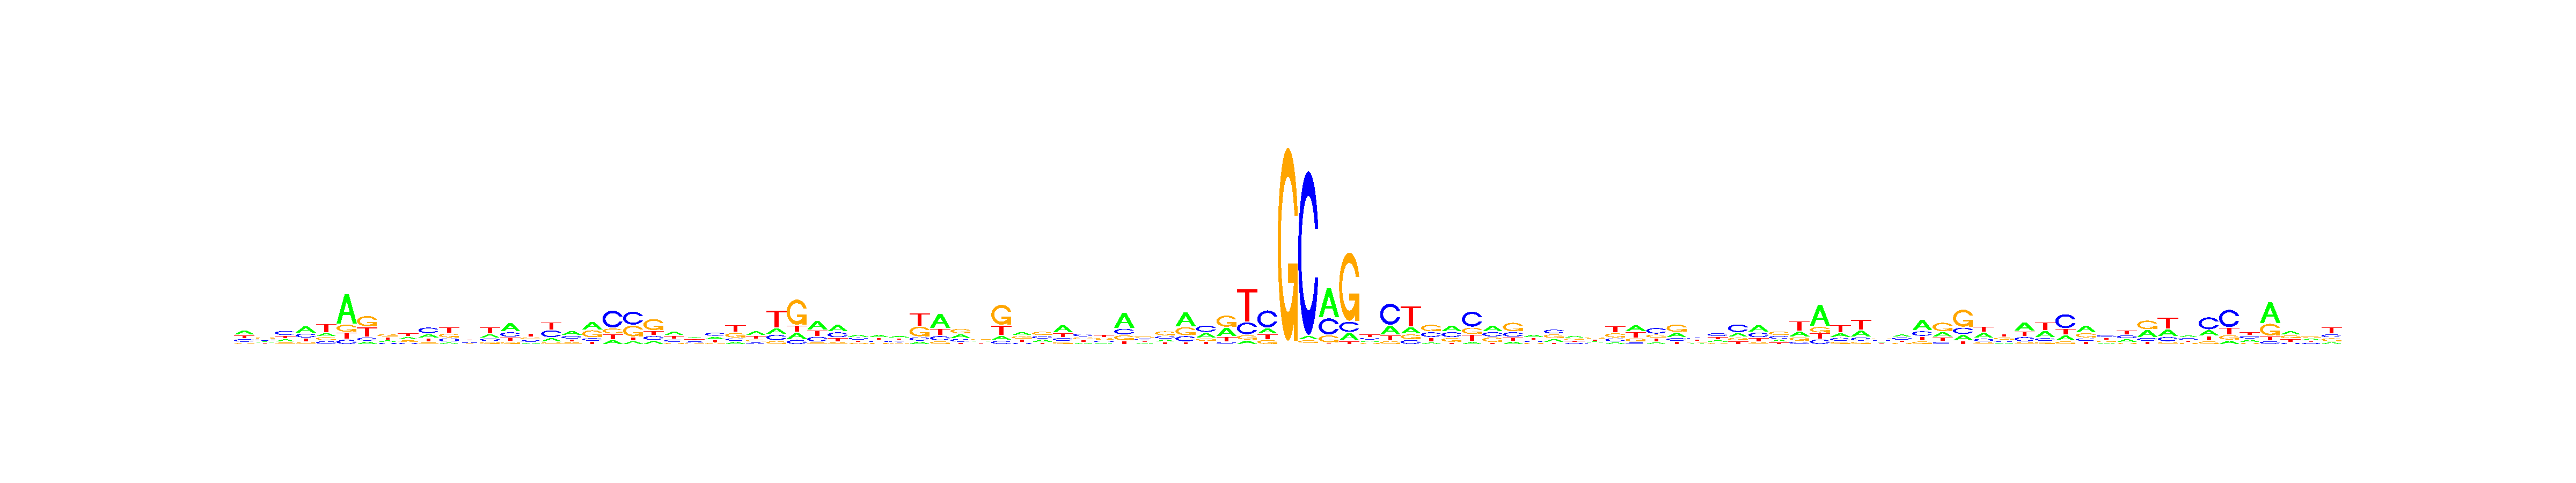

The file beside this chart, header and first rows:
, V1, V2, V3, V4, V5, V6, V7, V8, V9, V10, V11, V12, V13, V14, V15, V16, V17, V18, V19, V20, V21, V22, V23
A, 0.3801, 0.2106, 0.218, 0.4253, 0.1808, 0.6325, 0.09271, 0.2298, 0.3121, 0.2471, 0.09827, 0.2572, 0.2511, 0.4555, 0.1704, 0.1616, 0.3936, 0.3877, 0.1295, 0.0961, 0.1383, 0.364, 0.3156
C, 0.2477, 0.25, 0.4114, 0.2745, 0.1666, 0.08869, 0.1214, 0.1381, 0.1496, 0.4175, 0.2339, 0.2351, 0.1711, 0.2453, 0.2133, 0.3646, 0.2776, 0.1352, 0.5573, 0.4433, 0.1749, 0.2206, 0.2166
G, 0.116, 0.3409, 0.1498, 0.123, 0.1754, 0.1508, 0.4133, 0.3316, 0.1947, 0.1138, 0.2723, 0.2117, 0.1433, 0.1107, 0.2268, 0.09531, 0.1539, 0.3647, 0.1605, 0.3643, 0.5072, 0.126, 0.1753
T, 0.2561, 0.1985, 0.2208, 0.1772, 0.4772, 0.128, 0.3725, 0.3005, 0.3435, 0.2215, 0.3956, 0.296, 0.4345, 0.1885, 0.3896, 0.3785, 0.175, 0.1123, 0.1527, 0.0963, 0.1796, 0.2894, 0.2925
